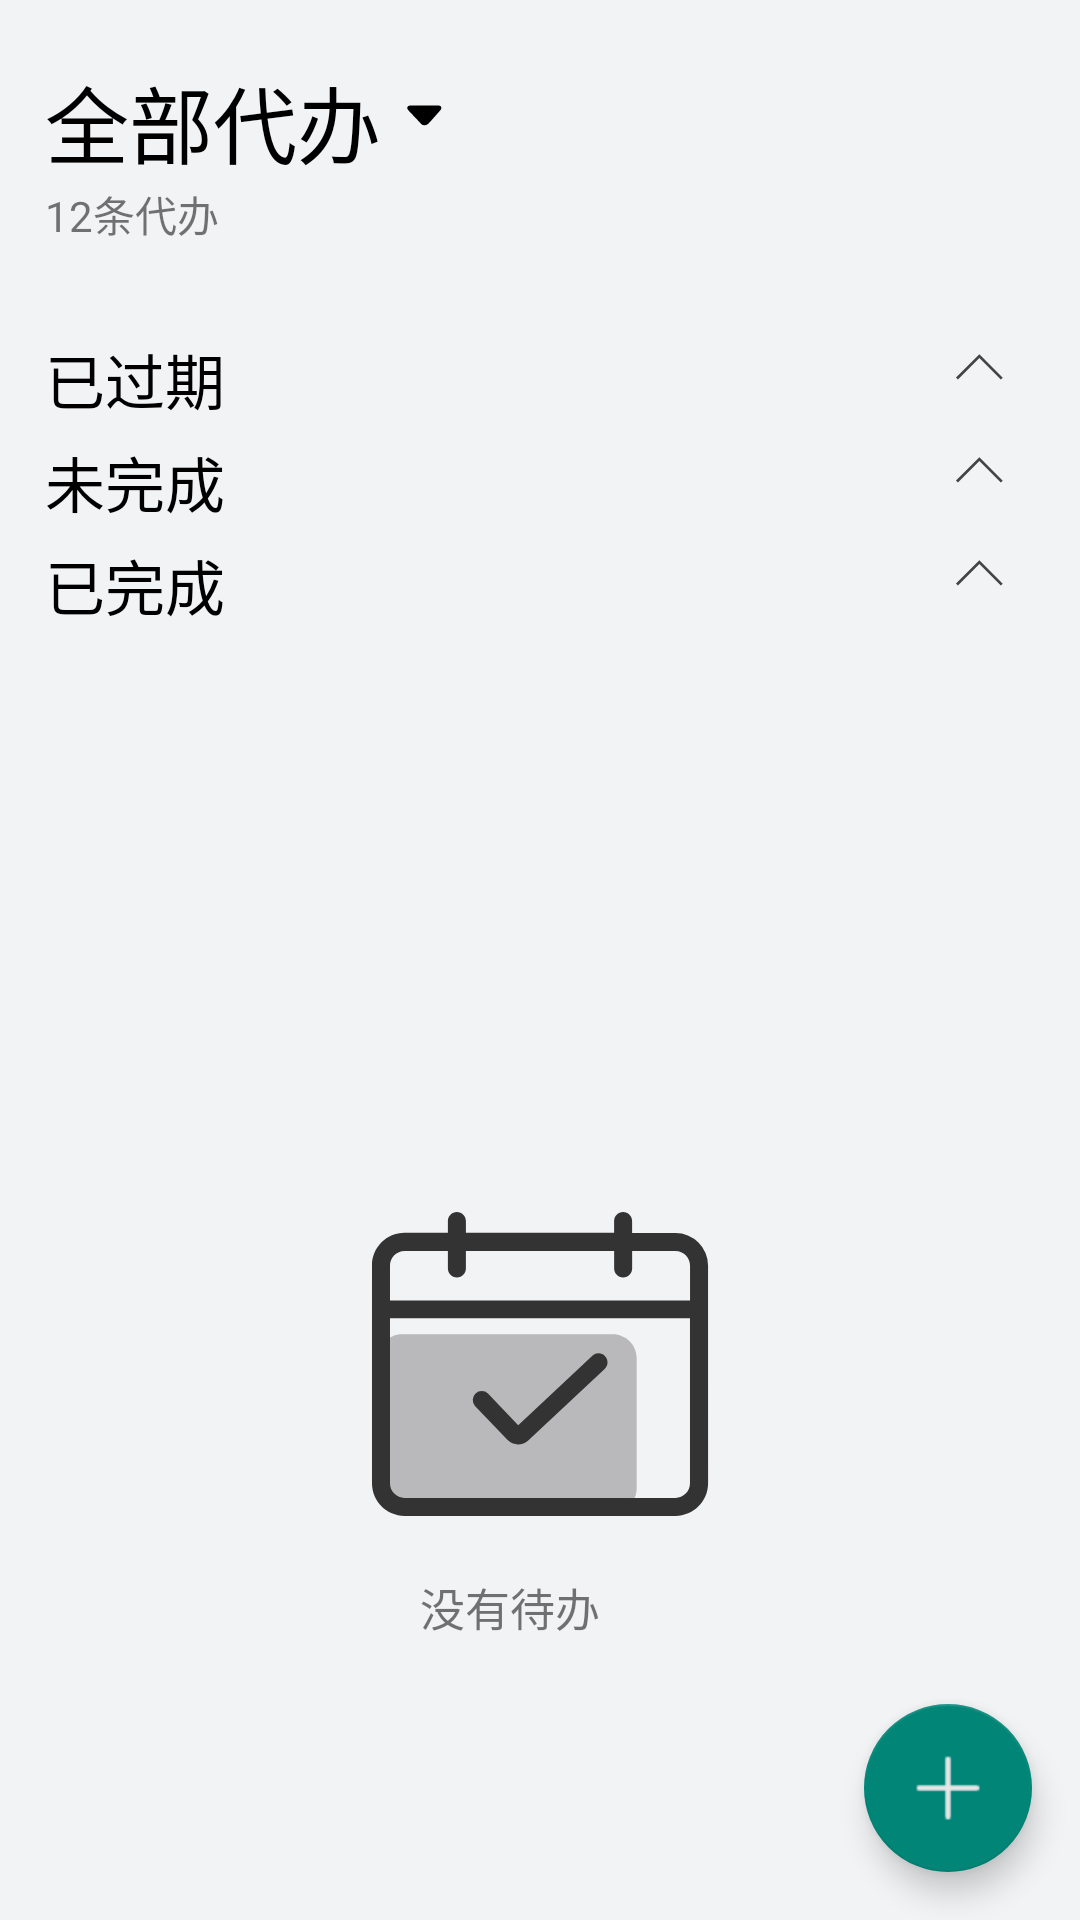

This screen was rendered from an Android layout file. Write that file and the resources it references.
<!-- AndroidManifest.xml: application theme NoTitle -->
<!-- res/layout/fragment_memo.xml -->
<?xml version="1.0" encoding="utf-8"?>
<android.support.design.widget.CoordinatorLayout xmlns:android="http://schemas.android.com/apk/res/android"
    xmlns:tools="http://schemas.android.com/tools"
    android:id="@+id/memoFragmentContainerRoot"
    android:layout_width="match_parent"
    android:layout_height="match_parent"
    tools:context=".fragment.MemoFragment"
    android:layout_gravity="center_horizontal"
    android:background="@color/border_color"
    android:orientation="vertical">

    

    <ScrollView
        android:layout_width="match_parent"
        android:scrollbars="vertical"
        android:fillViewport="true"
        android:layout_height="wrap_content">
        <LinearLayout
            android:id="@+id/memoFragmentContainer"
            android:layout_width="match_parent"
            android:layout_height="wrap_content"
            android:orientation="vertical">
            <LinearLayout
                android:id="@+id/mainTitleLayout"
                android:layout_width="match_parent"
                android:layout_height="wrap_content"
                android:layout_marginBottom="30dp"
                android:layout_marginTop="20dp"
                android:orientation="vertical">
                <LinearLayout
                    android:layout_width="match_parent"
                    android:layout_height="wrap_content"
                    android:layout_marginStart="15dp"
                    android:orientation="horizontal">
                    <TextView
                        android:id="@+id/mainTitle"
                        android:layout_width="wrap_content"
                        android:layout_height="wrap_content"
                        android:textColor="@color/black"
                        android:textSize="28sp"
                        android:text="全部代办"/>
                    <ImageView
                        android:id="@+id/mainNotCompleteImage"
                        android:layout_width="13dp"
                        android:layout_height="13dp"
                        android:layout_marginStart="8dp"
                        android:layout_marginTop="12dp"
                        android:src="@drawable/ic_down_full_zzdp"/>
                </LinearLayout>
                <TextView
                    android:id="@+id/memoCount"
                    android:layout_width="match_parent"
                    android:layout_height="wrap_content"
                    android:text="12条代办"
                    android:layout_marginStart="15dp"/>
            </LinearLayout>

            <LinearLayout
                android:id="@+id/outDateLayout"
                android:layout_width="match_parent"
                android:layout_height="wrap_content"
                android:layout_marginBottom="5dp"
                android:orientation="horizontal">
                <TextView
                    android:id="@+id/outDateTitle"
                    android:layout_width="wrap_content"
                    android:layout_height="wrap_content"
                    android:textColor="@color/black"
                    android:textSize="20sp"
                    android:layout_marginStart="15dp"
                    android:text="已过期"/>
                <ImageView
                    android:id="@+id/outDateImage"
                    android:layout_width="22dp"
                    android:layout_height="22dp"
                    android:layout_marginStart="240dp"
                    android:src="@drawable/ic_shou_qi_22dp"/>
            </LinearLayout>
            <android.support.v7.widget.RecyclerView
                android:id="@+id/outDateMemoList"
                android:layout_width="match_parent"
                android:layout_height="wrap_content"
                android:layout_marginStart="7dp"
                android:layout_marginEnd="10dp"
                android:scrollbars="none"
                android:choiceMode="singleChoice"
                />
            <LinearLayout
                android:id="@+id/notCompleteLayout"
                android:layout_width="match_parent"
                android:layout_height="wrap_content"
                android:layout_marginBottom="5dp"
                android:orientation="horizontal">
                <TextView
                    android:id="@+id/notCompleteTitle"
                    android:layout_width="wrap_content"
                    android:layout_height="wrap_content"
                    android:textColor="@color/black"
                    android:textSize="20sp"
                    android:layout_marginStart="15dp"
                    android:text="未完成"/>
                <ImageView
                    android:id="@+id/notCompleteImage"
                    android:layout_width="22dp"
                    android:layout_height="22dp"
                    android:layout_marginStart="240dp"
                    android:src="@drawable/ic_shou_qi_22dp"/>
            </LinearLayout>
            <android.support.v7.widget.RecyclerView
                android:id="@+id/memoList"
                android:layout_width="match_parent"
                android:layout_height="wrap_content"
                android:layout_marginStart="7dp"
                android:layout_marginEnd="10dp"
                android:scrollbars="none"
                android:choiceMode="singleChoice"
                />
            <LinearLayout
                android:id="@+id/completeLayout"
                android:layout_width="match_parent"
                android:layout_height="wrap_content"
                android:layout_marginBottom="5dp"
                android:orientation="horizontal">
                <TextView
                    android:id="@+id/completeTitle"
                    android:layout_width="wrap_content"
                    android:layout_height="wrap_content"
                    android:textColor="@color/black"
                    android:textSize="20sp"
                    android:layout_marginStart="15dp"
                    android:text="已完成"/>
                <ImageView
                    android:id="@+id/completeImage"
                    android:layout_width="22dp"
                    android:layout_height="22dp"
                    android:layout_marginStart="240dp"
                    android:src="@drawable/ic_shou_qi_22dp"/>
            </LinearLayout>
            <android.support.v7.widget.RecyclerView
                android:id="@+id/completeMemoList"
                android:layout_width="match_parent"
                android:layout_height="wrap_content"
                android:layout_marginStart="7dp"
                android:layout_marginEnd="10dp"
                android:scrollbars="none"
                android:choiceMode="singleChoice"
                />
            <LinearLayout
                android:id="@+id/noMemoLayout"
                android:layout_width="match_parent"
                android:layout_height="wrap_content"
                android:orientation="vertical">
                <ImageView
                    android:id="@+id/noMemoImage"
                    android:layout_width="120dp"
                    android:layout_height="120dp"
                    android:layout_marginStart="120dp"
                    android:layout_marginTop="180dp"
                    android:src="@drawable/ic_no_memo_2"/>
                <TextView
                    android:id="@+id/noMemoText"
                    android:layout_width="wrap_content"
                    android:layout_height="wrap_content"
                    android:layout_marginTop="10dp"
                    android:layout_marginEnd="10dp"
                    android:gravity="center"
                    android:layout_gravity="center_horizontal"
                    android:text="没有待办"
                    android:textSize="15sp"/>
            </LinearLayout>
        </LinearLayout>
    </ScrollView>

    <android.support.design.widget.FloatingActionButton
        android:id="@+id/addMemo"
        android:layout_width="wrap_content"
        android:layout_height="wrap_content"
        android:layout_gravity="end|bottom"
        android:layout_margin="16dp"
        android:src="@drawable/addmemo"
        />
</android.support.design.widget.CoordinatorLayout>
<!-- resources referenced by this layout -->
<resources>
  <color name="black">#FF000000</color>
  <color name="border_color">#f2f3f5</color>
  <!-- drawable addmemo: png bitmap (drawable, 375 bytes) -->
  <!-- drawable ic_down_full_zzdp (drawable) -->
  <vector android:height="22dp" android:viewportHeight="1024"
      android:viewportWidth="1024" android:width="22dp" xmlns:android="http://schemas.android.com/apk/res/android">
      <path android:fillColor="#FF000000" android:pathData="M878.6,250.9q29.7,0 48.1,11.3t24.6,29.7 0,41.5 -26.6,45.6q-82.9,92.2 -159.7,180.2t-148.5,164.9q-19.5,20.5 -45.6,31.7t-53.8,11.8 -53.2,-8.7 -43,-28.7q-39.9,-44 -82.9,-90.1l-88.1,-92.2q-43,-46.1 -85.5,-90.6t-79.4,-86.5q-17.4,-19.5 -22.5,-40.4t1,-38.4 23.6,-28.7 45.1,-11.3q35.8,0 98.8,-0.5t137.7,-0.5l153.6,0 150.5,0 126,0 79.9,0z"/>
  </vector>
  <!-- drawable ic_no_memo_2 (drawable) -->
  <vector xmlns:android="http://schemas.android.com/apk/res/android"
      android:width="32dp"
      android:height="32dp"
      android:viewportWidth="1024"
      android:viewportHeight="1024">
    <path
        android:pathData="M897.2,139.1h-123.2L774,105.5c0,-14.2 -11.4,-25.6 -25.6,-25.6s-25.6,11.4 -25.6,25.6v33.5h-421.5L301.2,105.5c0,-14.2 -11.4,-25.6 -25.6,-25.6s-25.6,11.4 -25.6,25.6v33.5L126.8,138.9C75.6,139.1 34.1,180.6 34.1,231.6v619.7c0,51 41.5,92.7 92.7,92.7h770.6c51,0 92.7,-41.5 92.7,-92.7L990,231.6a92.9,92.9 0,0 0,-92.8 -92.5zM126.8,190.3h123.2v50.3c0,14.2 11.4,25.6 25.6,25.6s25.6,-11.4 25.6,-25.6v-50.3h421.7v50.3c0,14.2 11.4,25.6 25.6,25.6s25.6,-11.4 25.6,-25.6v-50.3h123.2c22.9,0 41.5,18.6 41.5,41.5v99.3L85.3,331.1v-99.3c0,-22.9 18.6,-41.5 41.5,-41.5zM897.2,892.9L126.8,892.9C103.9,892.9 85.3,874.3 85.3,851.5v-469.3h853.3v469.3c0,22.9 -18.6,41.5 -41.5,41.5z"
        android:fillColor="#333333"/>
    <path
        android:pathData="M661,488.8L450,686.1l-86,-90.1a25.6,25.6 0,0 0,-37 35.3l92.2,96.4c8.4,8.7 19.5,13 30.5,13 10.4,0 20.8,-3.8 28.8,-11.4l217.4,-203.3c10.4,-9.7 10.9,-25.8 1.2,-36.2s-25.8,-10.8 -36.2,-1z"
        android:fillColor="#333333"/>
    <path
        android:pathData="M718.7,933.9H119.5c-37.7,0 -68.3,-30.5 -68.3,-68.3V496c0,-37.7 30.5,-68.3 68.3,-68.3h599.2c37.7,0 68.3,30.5 68.3,68.3v369.7c0,37.7 -30.5,68.3 -68.3,68.3z"
        android:strokeAlpha="0.3"
        android:fillColor="#333333"
        android:fillAlpha="0.3"/>
  </vector>
  <!-- drawable ic_shou_qi_22dp (drawable) -->
  <vector android:height="22dp" android:viewportHeight="1024"
      android:viewportWidth="1024" android:width="22dp" xmlns:android="http://schemas.android.com/apk/res/android">
      <path android:fillColor="#444444" android:pathData="M533.3,358.4l-332.8,332.8 -29.9,-29.9L533.3,298.7l362.7,362.7 -29.9,29.9 -332.8,-332.8z"/>
  </vector>
  <style name="NoTitle" parent="Theme.AppCompat.DayNight.NoActionBar">
          <item name="android:windowNoTitle">true</item>
          <item name="android:windowFullscreen">true</item>
      </style>
</resources>
